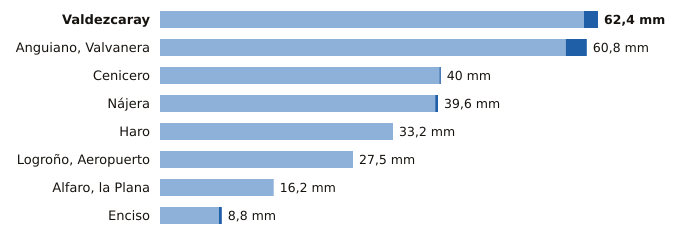

Source data for this figure (header and first rows):
estacion, provincia, indicativo, mm_6_dias_anteriores, mm_hoy, mm_7_dias, horas_de_hoy
Valdezcaray, La Rioja, 9115X, 60.4, 2.0, 62.4, 3
Anguiano, Valvanera, La Rioja, 9136X, 57.8, 3.0, 60.8, 3
Cenicero, La Rioja, 9145Y, 39.8, 0.2, 40.0, 3
Nájera, La Rioja, 9141V, 39.2, 0.4, 39.6, 3
Haro, La Rioja, 9121X, 33.2, 0.0, 33.2, 3
Logroño, Aeropuerto, La Rioja, 9170, 27.5, 0.0, 27.5, 3
Alfaro, la Plana, La Rioja, 9293X, 16.2, 0.0, 16.2, 3
Enciso, La Rioja, 9188, 8.4, 0.4, 8.8, 3
